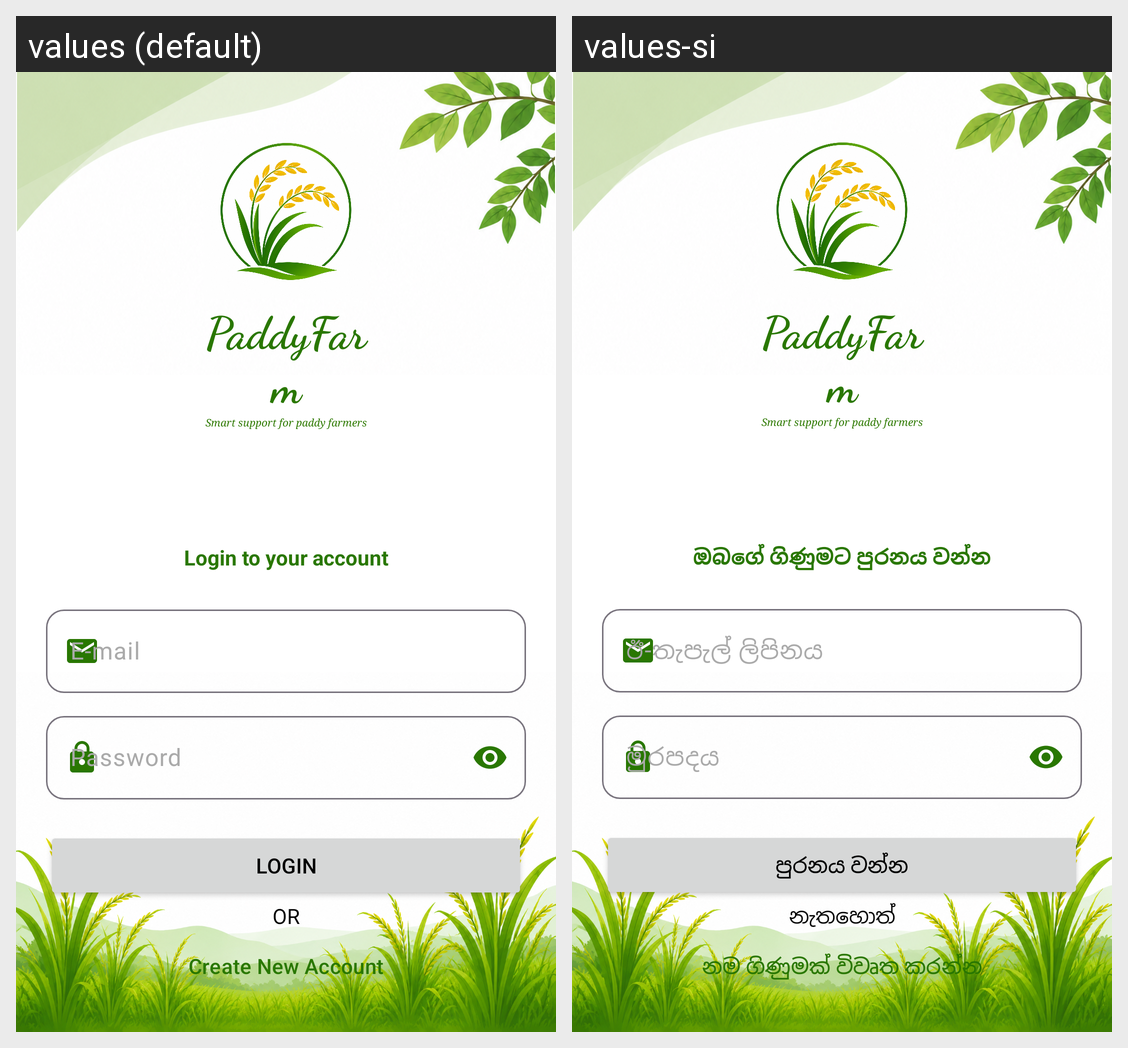

Here is an Android app screen in its default locale and in the app's own translations. Write out the translated-string differences for the strings that appear on this screen.
Android screen res/layout/activity_login.xml rendered under 2 locales, left to right: values (default), values-si. Device: Nexus 5 (rendered at 1080×1920; each locale shown at half size, 540×960, under a caption strip naming it); theme Theme.PaddyFarm.
Strings drawn on this screen, with the default value and each locale's value (text and hints the layout hard-codes, and strings that could not be matched under every locale, appear in the picture but are not listed):

title
  values: PaddyFarm
  values-si: PaddyFarm

sub_title
  values: Smart support for paddy farmers
  values-si: Smart support for paddy farmers

login_title
  values: Login to your account
  values-si: ඔබගේ ගිණුමට පුරනය වන්න

email
  values: E-mail
  values-si: ඊ-තැපැල් ලිපිනය

password
  values: Password
  values-si: මුරපදය

login
  values: Login
  values-si: පුරනය වන්න

or_capital
  values: OR
  values-si: නැතහොත්

create_new_account
  values: Create New Account
  values-si: නම ගිණුමක් විවෘත කරන්න
